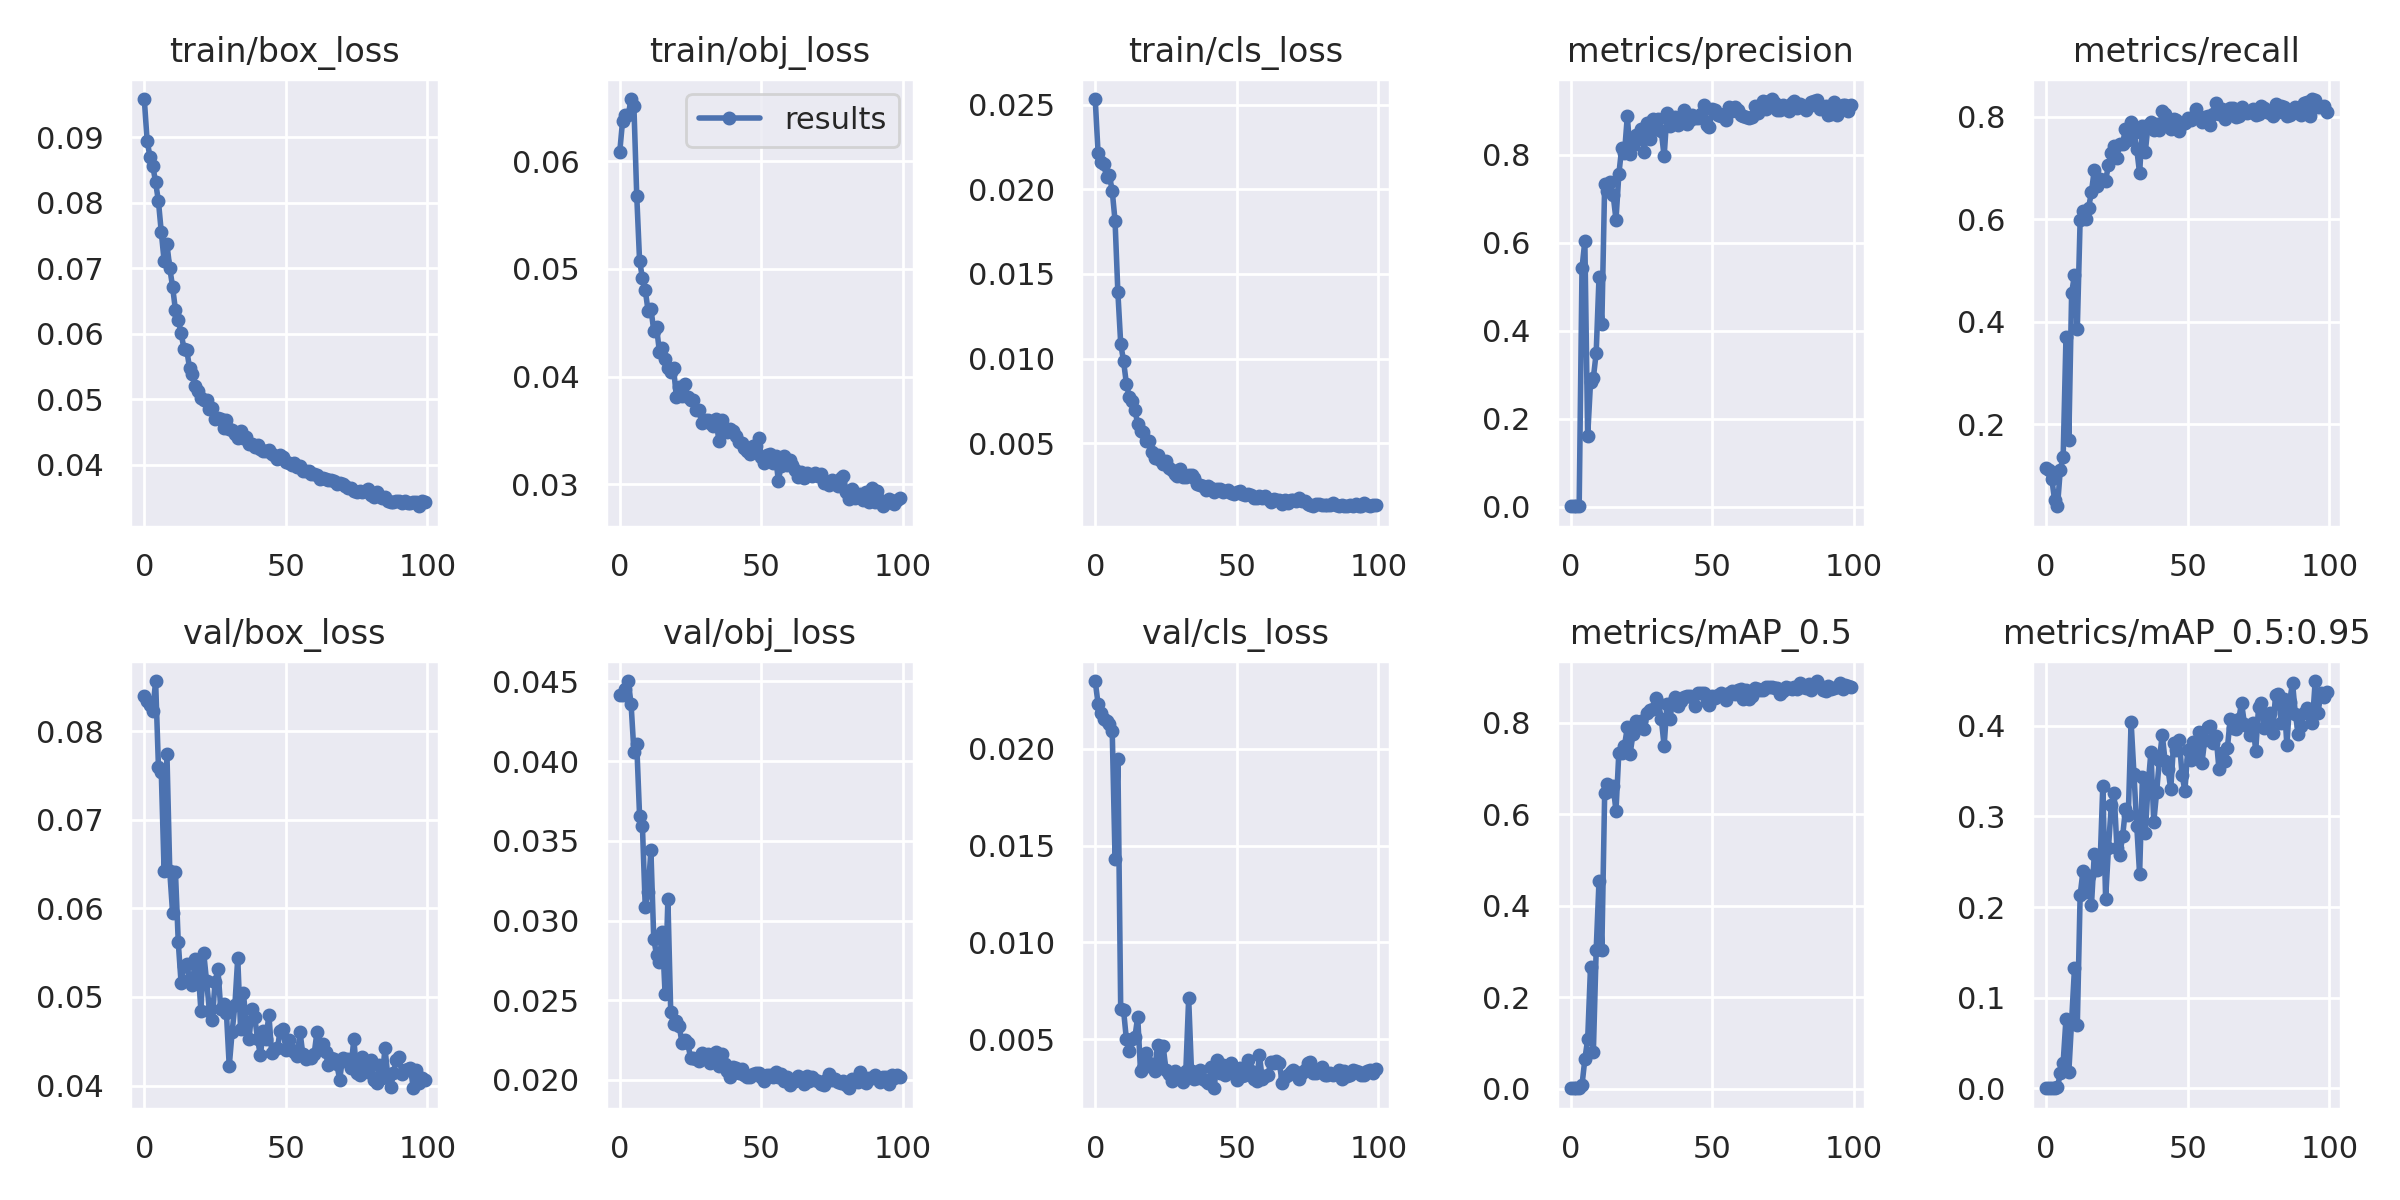

Values plotted in this chart, from the file beside it:
epoch, train/box_loss, train/obj_loss, train/cls_loss, metrics/precision, metrics/recall, metrics/mAP_0.5, metrics/mAP_0.5:0.95, val/box_loss, val/obj_loss, val/cls_loss, x/lr0, x/lr1, x/lr2
0, 0.09587, 0.06086, 0.02533, 0.001006, 0.1138, 0.0006181, 0.0001256, 0.08398, 0.04415, 0.0235, 0.00061, 0.00061, 0.09451
1, 0.0895, 0.06374, 0.02216, 0.0009781, 0.1107, 0.0006146, 0.0001274, 0.08335, 0.04417, 0.02232, 0.00123, 0.00123, 0.08893
2, 0.08709, 0.06426, 0.02163, 0.0008177, 0.09256, 0.0005499, 0.0001209, 0.08292, 0.04454, 0.02186, 0.001848, 0.001848, 0.08335
3, 0.08568, 0.06428, 0.02149, 0.001541, 0.05137, 0.0008862, 0.0001976, 0.08226, 0.04503, 0.02155, 0.002465, 0.002465, 0.07777
4, 0.08313, 0.06576, 0.02072, 0.5423, 0.03986, 0.00762, 0.001615, 0.08565, 0.04358, 0.02142, 0.003079, 0.003079, 0.07218
5, 0.08024, 0.06507, 0.02082, 0.6045, 0.1116, 0.06398, 0.01647, 0.07596, 0.0406, 0.02128, 0.003689, 0.003689, 0.06659
6, 0.07554, 0.05679, 0.01992, 0.1605, 0.1351, 0.1075, 0.02813, 0.07538, 0.04105, 0.02093, 0.004295, 0.004295, 0.061
7, 0.07116, 0.05076, 0.01814, 0.2823, 0.3706, 0.2655, 0.07667, 0.06419, 0.03657, 0.01433, 0.004896, 0.004896, 0.0554
8, 0.07368, 0.04917, 0.0139, 0.2924, 0.1696, 0.07872, 0.01762, 0.07742, 0.03595, 0.01949, 0.005491, 0.005491, 0.04979
9, 0.07003, 0.04805, 0.01089, 0.3488, 0.4563, 0.302, 0.07465, 0.06418, 0.03086, 0.006554, 0.006079, 0.006079, 0.04418
10, 0.06716, 0.04612, 0.009854, 0.5209, 0.4914, 0.4537, 0.1324, 0.05948, 0.03178, 0.006515, 0.00666, 0.00666, 0.03856
11, 0.06361, 0.04632, 0.008526, 0.4144, 0.3868, 0.3033, 0.07008, 0.06414, 0.0344, 0.005002, 0.007232, 0.007232, 0.03293
12, 0.06209, 0.04428, 0.00775, 0.7338, 0.5992, 0.6453, 0.213, 0.05616, 0.02887, 0.004378, 0.007796, 0.007796, 0.0273
13, 0.0601, 0.04458, 0.007502, 0.7181, 0.6165, 0.6657, 0.2397, 0.05157, 0.02783, 0.005036, 0.008349, 0.008349, 0.02165
14, 0.05772, 0.04232, 0.006971, 0.7387, 0.6006, 0.6514, 0.2169, 0.05353, 0.02738, 0.005091, 0.008892, 0.008892, 0.01599
15, 0.05754, 0.04261, 0.006143, 0.708, 0.6227, 0.6615, 0.2337, 0.05368, 0.02927, 0.006166, 0.009424, 0.009424, 0.01032
16, 0.05468, 0.04167, 0.005725, 0.6523, 0.6541, 0.6066, 0.2022, 0.05203, 0.02541, 0.003356, 0.009443, 0.009443, 0.009443
17, 0.05391, 0.04077, 0.005644, 0.7552, 0.6966, 0.7342, 0.2585, 0.05138, 0.03133, 0.003536, 0.009443, 0.009443, 0.009443
18, 0.05196, 0.04044, 0.00514, 0.8149, 0.6648, 0.7326, 0.2413, 0.05429, 0.02425, 0.004275, 0.009373, 0.009373, 0.009373
19, 0.05128, 0.04076, 0.005118, 0.8036, 0.6796, 0.7495, 0.2432, 0.05323, 0.02351, 0.003788, 0.0093, 0.0093, 0.0093
20, 0.05019, 0.03813, 0.004469, 0.8883, 0.6771, 0.7896, 0.3336, 0.04844, 0.02367, 0.003635, 0.009222, 0.009222, 0.009222
21, 0.04989, 0.03908, 0.004154, 0.8008, 0.6757, 0.732, 0.209, 0.05493, 0.02339, 0.00335, 0.009141, 0.009141, 0.009141
22, 0.0498, 0.03824, 0.004326, 0.8233, 0.7059, 0.775, 0.2648, 0.05176, 0.02229, 0.00469, 0.009056, 0.009056, 0.009056
23, 0.04844, 0.0393, 0.004006, 0.846, 0.7304, 0.8032, 0.3125, 0.04846, 0.02248, 0.003797, 0.008967, 0.008967, 0.008967
24, 0.04864, 0.03807, 0.003779, 0.8358, 0.7438, 0.8004, 0.326, 0.04743, 0.02233, 0.004634, 0.008875, 0.008875, 0.008875
25, 0.04698, 0.03781, 0.00396, 0.8593, 0.7207, 0.8036, 0.2646, 0.0517, 0.02138, 0.003396, 0.00878, 0.00878, 0.00878
26, 0.04715, 0.03781, 0.003527, 0.8073, 0.7469, 0.7857, 0.2573, 0.05312, 0.02138, 0.003215, 0.008682, 0.008682, 0.008682
27, 0.04703, 0.03687, 0.003443, 0.8726, 0.7476, 0.8204, 0.278, 0.04865, 0.02131, 0.002836, 0.00858, 0.00858, 0.00858
28, 0.04564, 0.03686, 0.003195, 0.8357, 0.7769, 0.8266, 0.3078, 0.04924, 0.0212, 0.003358, 0.008476, 0.008476, 0.008476
29, 0.04681, 0.03569, 0.003074, 0.8824, 0.7545, 0.8304, 0.3013, 0.04821, 0.02167, 0.003185, 0.008368, 0.008368, 0.008368
30, 0.04549, 0.03596, 0.003462, 0.8577, 0.7894, 0.8538, 0.4042, 0.04219, 0.02139, 0.002997, 0.008258, 0.008258, 0.008258
31, 0.04521, 0.03597, 0.002979, 0.8808, 0.7691, 0.8431, 0.347, 0.04599, 0.0216, 0.002796, 0.008145, 0.008145, 0.008145
32, 0.04473, 0.03568, 0.002982, 0.853, 0.7368, 0.8084, 0.2892, 0.04911, 0.02103, 0.003378, 0.008029, 0.008029, 0.008029
33, 0.04403, 0.03545, 0.00312, 0.796, 0.6899, 0.7486, 0.2363, 0.05437, 0.02159, 0.007114, 0.007911, 0.007911, 0.007911
34, 0.04512, 0.03606, 0.003113, 0.8947, 0.7831, 0.8406, 0.3434, 0.04642, 0.02178, 0.003337, 0.007791, 0.007791, 0.007791
35, 0.04403, 0.03406, 0.002937, 0.8642, 0.7313, 0.8075, 0.2816, 0.05043, 0.02088, 0.002952, 0.007668, 0.007668, 0.007668
36, 0.04414, 0.03598, 0.00258, 0.8827, 0.7848, 0.8452, 0.3342, 0.04702, 0.02161, 0.002996, 0.007543, 0.007543, 0.007543
37, 0.04315, 0.03498, 0.002517, 0.8855, 0.7899, 0.8568, 0.3712, 0.04523, 0.02098, 0.003415, 0.007416, 0.007416, 0.007416
38, 0.04319, 0.03489, 0.002478, 0.868, 0.7746, 0.8358, 0.2935, 0.04864, 0.02055, 0.002941, 0.007287, 0.007287, 0.007287
39, 0.04272, 0.03515, 0.002243, 0.8849, 0.7871, 0.8479, 0.3264, 0.04769, 0.02021, 0.00286, 0.007157, 0.007157, 0.007157
40, 0.04305, 0.03494, 0.00247, 0.9011, 0.7745, 0.8561, 0.3626, 0.04526, 0.0208, 0.002732, 0.007024, 0.007024, 0.007024
41, 0.04231, 0.03453, 0.002374, 0.8706, 0.8119, 0.8571, 0.3902, 0.0434, 0.02072, 0.00359, 0.006891, 0.006891, 0.006891
42, 0.04204, 0.03393, 0.00212, 0.8787, 0.8052, 0.8574, 0.3608, 0.04619, 0.02043, 0.00247, 0.006756, 0.006756, 0.006756
43, 0.04203, 0.03382, 0.002304, 0.8896, 0.789, 0.8549, 0.3524, 0.0453, 0.02067, 0.003932, 0.006619, 0.006619, 0.006619
44, 0.04226, 0.03341, 0.002275, 0.8831, 0.776, 0.8366, 0.3301, 0.04799, 0.02033, 0.003244, 0.006482, 0.006482, 0.006482
45, 0.04166, 0.03306, 0.002116, 0.8826, 0.7964, 0.8644, 0.3804, 0.04362, 0.02019, 0.003675, 0.006343, 0.006343, 0.006343
46, 0.04135, 0.03284, 0.002204, 0.8935, 0.7939, 0.8641, 0.3729, 0.04412, 0.02016, 0.003174, 0.006204, 0.006204, 0.006204
47, 0.0409, 0.03354, 0.002222, 0.9133, 0.7732, 0.8639, 0.3838, 0.04425, 0.02036, 0.003318, 0.006064, 0.006064, 0.006064
48, 0.04143, 0.03354, 0.002047, 0.8683, 0.7869, 0.846, 0.3458, 0.04618, 0.02043, 0.00378, 0.005923, 0.005923, 0.005923
49, 0.0411, 0.03427, 0.002018, 0.8638, 0.789, 0.8389, 0.3277, 0.04636, 0.02043, 0.00323, 0.005783, 0.005783, 0.005783
50, 0.04032, 0.03253, 0.002132, 0.9051, 0.7972, 0.8578, 0.3731, 0.04405, 0.02019, 0.002883, 0.005641, 0.005641, 0.005641
51, 0.04026, 0.03202, 0.002186, 0.9027, 0.795, 0.8548, 0.3621, 0.04514, 0.0199, 0.0035, 0.0055, 0.0055, 0.0055
52, 0.03997, 0.03276, 0.001985, 0.8896, 0.7992, 0.8611, 0.3815, 0.04395, 0.02031, 0.003098, 0.005359, 0.005359, 0.005359
53, 0.04023, 0.0328, 0.00197, 0.8876, 0.8149, 0.8653, 0.3692, 0.04377, 0.02031, 0.003142, 0.005217, 0.005217, 0.005217
54, 0.03969, 0.03202, 0.002022, 0.8934, 0.8006, 0.8596, 0.3925, 0.04328, 0.0202, 0.003942, 0.005077, 0.005077, 0.005077
55, 0.03975, 0.03266, 0.001916, 0.8798, 0.7892, 0.8487, 0.3587, 0.04603, 0.02049, 0.003365, 0.004936, 0.004936, 0.004936
56, 0.03905, 0.03036, 0.00174, 0.9081, 0.8002, 0.8656, 0.3843, 0.04351, 0.02018, 0.002963, 0.004796, 0.004796, 0.004796
57, 0.039, 0.03175, 0.001742, 0.8998, 0.8011, 0.8681, 0.3983, 0.04297, 0.02034, 0.00286, 0.004657, 0.004657, 0.004657
58, 0.03904, 0.03267, 0.001863, 0.9075, 0.7835, 0.8633, 0.3996, 0.04326, 0.01993, 0.004165, 0.004518, 0.004518, 0.004518
59, 0.03852, 0.03177, 0.001781, 0.901, 0.8055, 0.872, 0.3814, 0.04308, 0.02019, 0.002924, 0.004381, 0.004381, 0.004381
... 40 more rows
